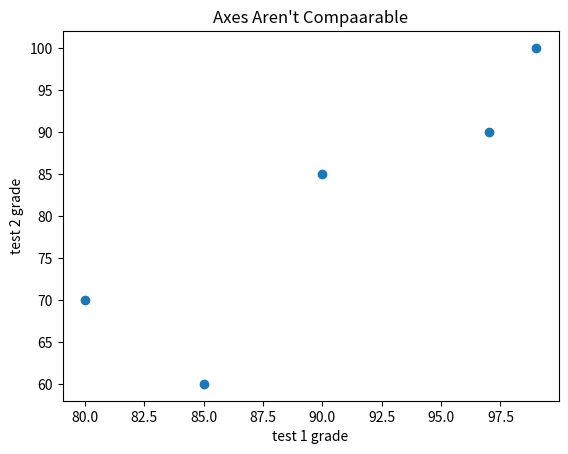

Write the Python code that produced this figure.
from matplotlib import pyplot as plt

test_1_grades = [99,90,85,97,80]
test_2_grades = [100,85,60,90,70]

# matplotlib에게 자동으로 축의 범위를 설정한 경우
plt.scatter(test_1_grades, test_2_grades)
plt.title("Axes Aren't Compaarable")
plt.xlabel("test 1 grade")
plt.ylabel("test 2 grade")
plt.show()
